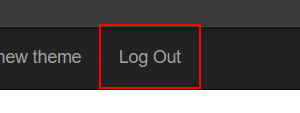
Task: Robotic Enterprise Framework
Workflow: ACMESystem1_Logout

Step 1 [try]: find the link 'Log Out' in window 'ACME System 1 - Work Items' (chrome.exe)

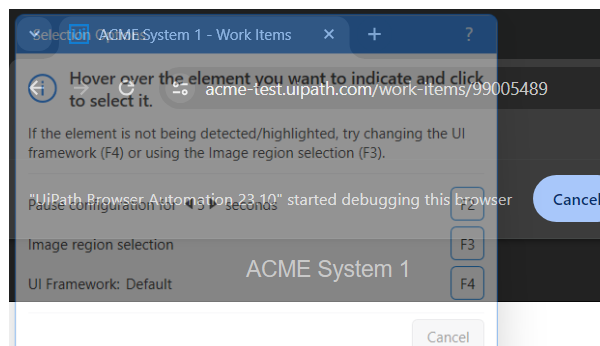
Step 2 [try]: Attach Browser 'ACME' in window 'ACME System 1 - Work Items' (chrome.exe)

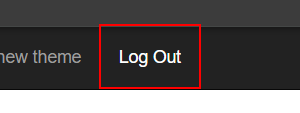
Step 3 [try]: click on the link 'Log Out'
